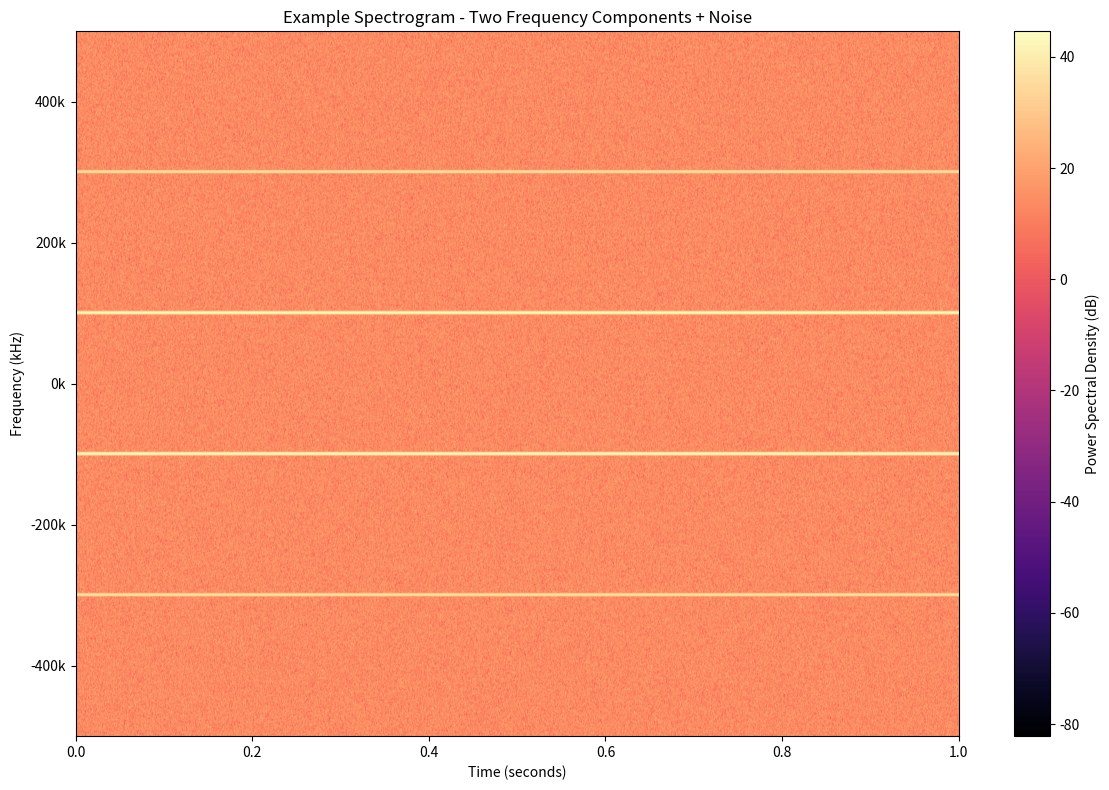

Here is the Python script that generated this plot:
#!/usr/bin/env python3
"""
Example Spectrogram Script

This is an example of how you would add your own spectrogram analysis script
to the ~/scripts directory after running copy_to_home.py.

This script demonstrates basic spectrogram generation and can be customized
for your specific RF data analysis needs.
"""

import numpy as np
import matplotlib.pyplot as plt
from scipy.signal import ShortTimeFFT
from scipy.signal.windows import gaussian


def generate_example_spectrogram():
    """Generate an example spectrogram for demonstration."""
    
    print("🎯 Generating Example Spectrogram...")
    
    # Generate sample complex RF data
    sample_rate = 1e6  # 1 MHz
    duration = 1.0     # 1 second
    num_samples = int(sample_rate * duration)
    
    # Create time array
    t = np.linspace(0, duration, num_samples)
    
    # Generate sample signal (two frequency components)
    signal = (np.sin(2 * np.pi * 100e3 * t) +  # 100 kHz
              0.5 * np.sin(2 * np.pi * 300e3 * t) +  # 300 kHz
              0.3 * np.random.randn(num_samples) + 1j * 0.3 * np.random.randn(num_samples))  # Noise
    
    print(f"   Sample rate: {sample_rate/1e6:.1f} MHz")
    print(f"   Duration: {duration} seconds")
    print(f"   Samples: {num_samples:,}")
    
    # Generate spectrogram
    fft_size = 1024
    hop_size = 256
    window = gaussian(fft_size, std=fft_size//8, sym=True)
    
    stfft = ShortTimeFFT(window, hop=hop_size, fs=sample_rate, mfft=fft_size, fft_mode="centered")
    spectrogram = stfft.spectrogram(signal)
    
    print(f"   Spectrogram shape: {spectrogram.shape}")
    
    # Convert to dB
    spectrogram_db = 10 * np.log10(np.maximum(spectrogram, 1e-12))
    
    # Create plot
    fig, ax = plt.subplots(figsize=(12, 8))
    
    # Get time and frequency extents
    extent = stfft.extent(num_samples)
    time_extent = extent[:2]
    freq_extent = extent[2:]
    
    # Plot spectrogram
    im = ax.imshow(spectrogram_db, 
                   origin='lower', 
                   aspect='auto', 
                   extent=extent,
                   cmap='magma')
    
    # Add labels and title
    ax.set_xlabel("Time (seconds)")
    ax.set_ylabel("Frequency (Hz)")
    ax.set_title("Example Spectrogram - Two Frequency Components + Noise")
    
    # Format frequency axis
    ax.yaxis.set_major_formatter(plt.FuncFormatter(lambda x, p: f'{x/1e3:.0f}k'))
    ax.set_ylabel("Frequency (kHz)")
    
    # Add colorbar
    cbar = plt.colorbar(im, ax=ax)
    cbar.set_label("Power Spectral Density (dB)")
    
    plt.tight_layout()
    
    print("   ✅ Spectrogram generated successfully!")
    print("   📊 Displaying plot...")
    
    plt.show()
    
    return fig, spectrogram_db


def save_spectrogram_data(spectrogram, filename="example_spectrogram.npy"):
    """Save the spectrogram data for later use."""
    
    try:
        np.save(filename, spectrogram)
        print(f"   💾 Saved spectrogram data to: {filename}")
    except Exception as e:
        print(f"   ❌ Error saving data: {e}")


def main():
    """Main function to run the example."""
    
    print("=" * 60)
    print("Example Spectrogram Script")
    print("=" * 60)
    print()
    print("This script demonstrates how to add your own spectrogram")
    print("analysis tools to the ~/scripts directory.")
    print()
    
    try:
        # Generate spectrogram
        fig, spectrogram = generate_example_spectrogram()
        
        # Save data
        save_spectrogram_data(spectrogram)
        
        print("\n🎉 Example completed successfully!")
        print("\n💡 Customization ideas:")
        print("   • Modify the signal generation for your data")
        print("   • Adjust FFT parameters (size, hop, window)")
        print("   • Add more analysis functions")
        print("   • Integrate with your RF data sources")
        print("   • Save this script to ~/scripts/ for reuse")
        
    except Exception as e:
        print(f"\n❌ Error running example: {e}")
        print("💡 Make sure you have the required packages:")
        print("   pip install numpy matplotlib scipy")


if __name__ == "__main__":
    main()
